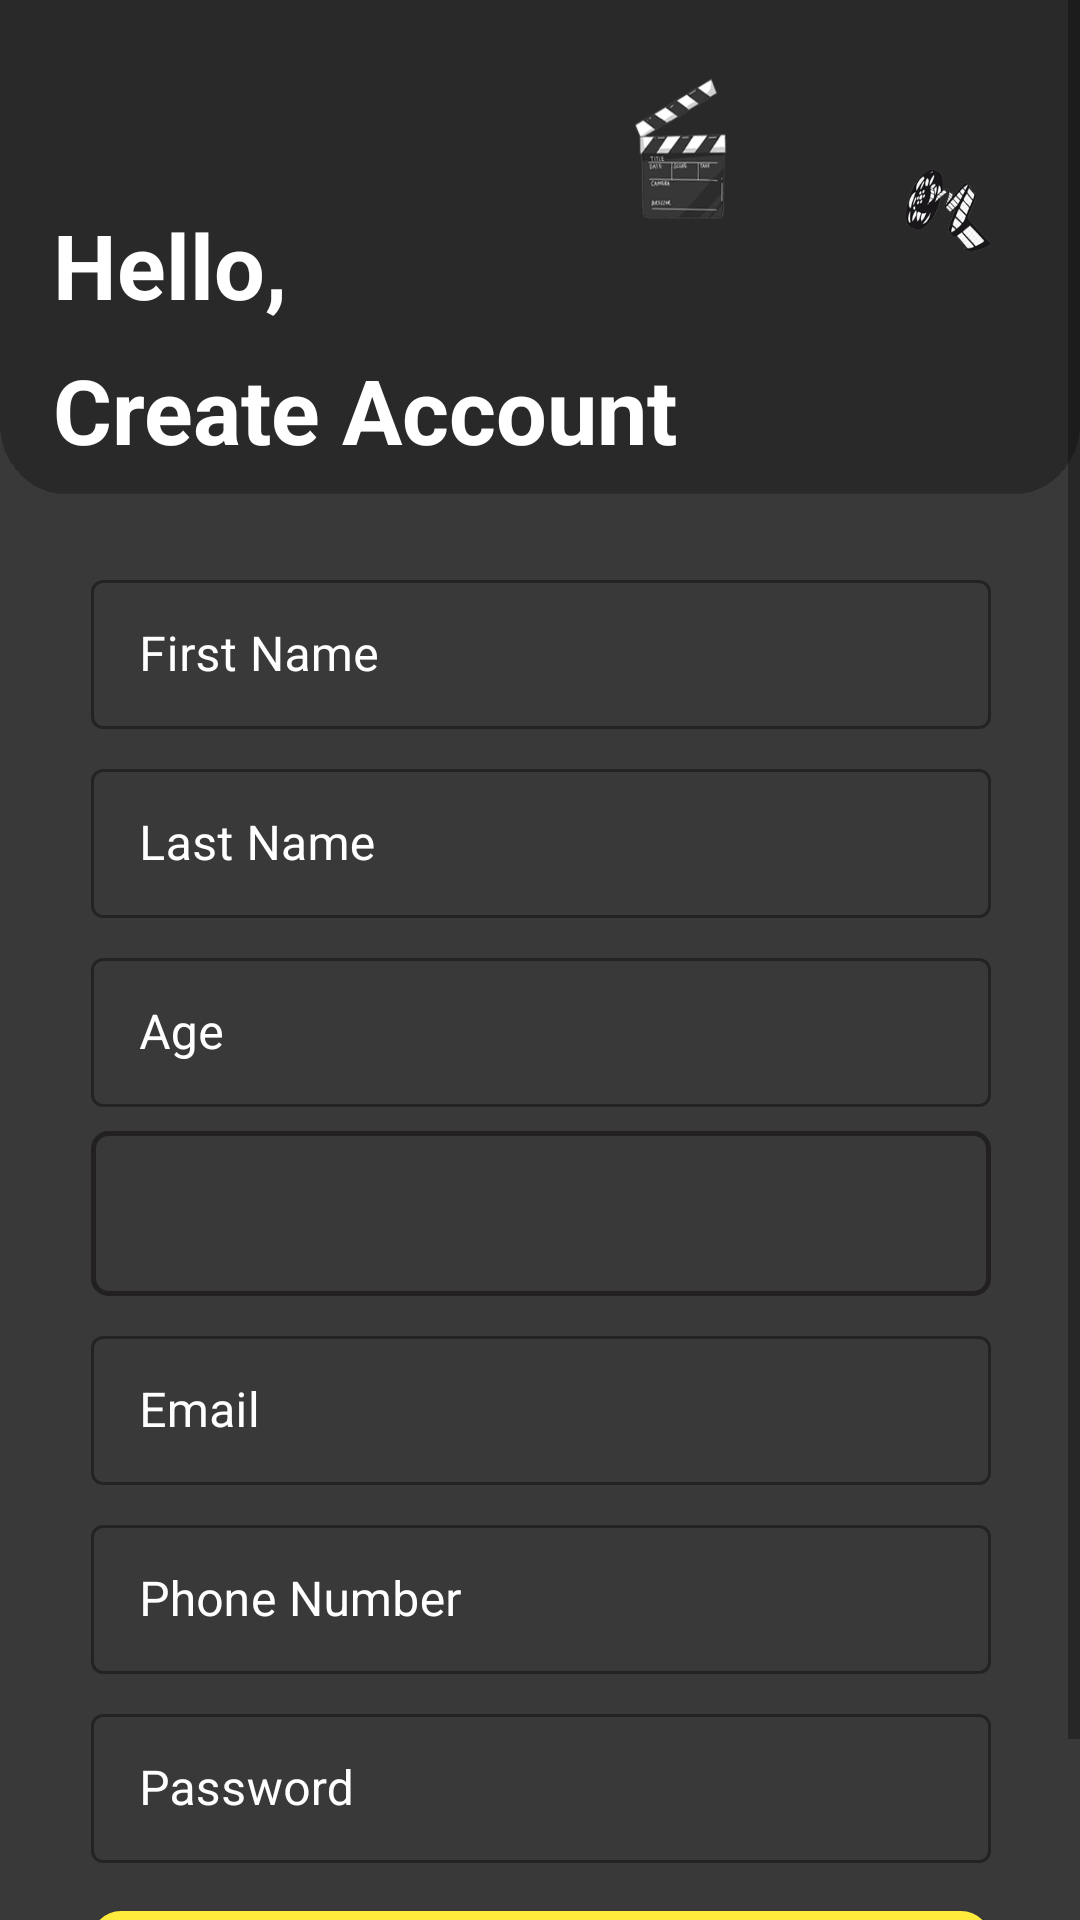

The Android layout XML behind this screen, and the referenced resources:
<!-- AndroidManifest.xml: application theme Theme.MilonProject -->
<!-- res/layout/activity_register.xml -->
<?xml version="1.0" encoding="utf-8"?>
<androidx.constraintlayout.widget.ConstraintLayout xmlns:android="http://schemas.android.com/apk/res/android"
    xmlns:app="http://schemas.android.com/apk/res-auto"
    xmlns:tools="http://schemas.android.com/tools"
    android:layout_width="match_parent"
    android:layout_height="match_parent"
    android:background="@drawable/login_bg"
    tools:context=".RegisterActivity">

    <ScrollView
        android:layout_width="match_parent"
        android:layout_height="match_parent">

        <androidx.constraintlayout.widget.ConstraintLayout
            android:layout_width="match_parent"
            android:layout_height="match_parent">

    <TextView
        android:id="@+id/textView3"
        android:layout_width="wrap_content"
        android:layout_height="wrap_content"
        android:layout_marginStart="53dp"
        android:layout_marginTop="68dp"
        android:layout_marginEnd="300dp"
        android:text="Hello,"
        android:textColor="@color/white"
        android:textStyle="bold"
        android:textSize="30sp"
        app:layout_constraintEnd_toEndOf="parent"
        app:layout_constraintStart_toStartOf="parent"
        app:layout_constraintTop_toTopOf="parent" />

    <TextView
        android:id="@+id/textView5"
        android:layout_width="wrap_content"
        android:layout_height="wrap_content"
        android:layout_marginTop="8dp"
        android:text="Create Account"
        android:textColor="@color/white"
        android:textSize="30sp"
        android:textStyle="bold"
        app:layout_constraintStart_toStartOf="@+id/textView3"
        app:layout_constraintTop_toBottomOf="@+id/textView3" />


    <com.google.android.material.textfield.TextInputLayout
        android:id="@+id/textInputLayout2"
        style="@style/Widget.MaterialComponents.TextInputLayout.OutlinedBox"
        android:layout_width="300dp"
        android:layout_height="55dp"
        android:layout_marginTop="188dp"
        android:hint="First Name"
        android:textColor="@color/white"
        android:textColorHint="@color/white"
        app:hintTextColor="@color/white"
        app:layout_constraintEnd_toEndOf="parent"
        app:layout_constraintHorizontal_bias="0.504"
        app:layout_constraintStart_toStartOf="parent"
        app:layout_constraintTop_toTopOf="parent"
        tools:ignore="MissingConstraints">

        <com.google.android.material.textfield.TextInputEditText
            android:id="@+id/first_name"
            android:layout_width="match_parent"
            android:layout_height="wrap_content"
            android:inputType="text"
            android:textColor="@color/white"
            tools:ignore="TouchTargetSizeCheck" />

    </com.google.android.material.textfield.TextInputLayout>

    <com.google.android.material.textfield.TextInputLayout
        android:id="@+id/textInputLayout3"
        style="@style/Widget.MaterialComponents.TextInputLayout.OutlinedBox"
        android:layout_width="300dp"
        android:layout_height="55dp"
        android:layout_marginTop="8dp"
        android:hint="Last Name"
        android:textColor="@color/white"
        android:textColorHint="@color/white"
        app:hintTextColor="@color/white"
        app:layout_constraintEnd_toEndOf="@+id/textInputLayout2"
        app:layout_constraintStart_toStartOf="@+id/textInputLayout2"
        app:layout_constraintTop_toBottomOf="@+id/textInputLayout2"
        tools:ignore="MissingConstraints">

        <com.google.android.material.textfield.TextInputEditText
            android:id="@+id/last_name"
            android:layout_width="match_parent"
            android:layout_height="wrap_content"
            android:inputType="text"
            android:textColor="@color/white"
            tools:ignore="TouchTargetSizeCheck" />

    </com.google.android.material.textfield.TextInputLayout>


    <com.google.android.material.textfield.TextInputLayout
        android:id="@+id/textInputLayout4"
        style="@style/Widget.MaterialComponents.TextInputLayout.OutlinedBox"
        android:layout_width="300dp"
        android:layout_height="55dp"
        android:layout_marginTop="8dp"
        android:hint="Age"
        android:textColor="@color/white"
        android:textColorHint="@color/white"
        app:hintTextColor="@color/white"
        app:layout_constraintEnd_toEndOf="@+id/textInputLayout3"
        app:layout_constraintStart_toStartOf="@+id/textInputLayout3"
        app:layout_constraintTop_toBottomOf="@+id/textInputLayout3">

        <com.google.android.material.textfield.TextInputEditText
            android:id="@+id/age"
            android:layout_width="match_parent"
            android:layout_height="wrap_content"
            android:inputType="number"
            android:textColor="@color/white"
            tools:ignore="TouchTargetSizeCheck" />

    </com.google.android.material.textfield.TextInputLayout>

    <androidx.appcompat.widget.AppCompatSpinner
        android:id="@+id/reg_Gender"
        style="@style/Widget.MaterialComponents.TextInputLayout.OutlinedBox"
        android:layout_width="300dp"
        android:layout_height="55dp"
        android:layout_marginTop="8dp"
        android:background="@drawable/add_border"
        android:textColor="@color/white"
        android:textColorHint="@color/white"
        app:hintTextColor="@color/white"
        app:layout_constraintEnd_toEndOf="@+id/textInputLayout4"
        app:layout_constraintStart_toStartOf="@+id/textInputLayout4"
        app:layout_constraintTop_toBottomOf="@+id/textInputLayout4">

    </androidx.appcompat.widget.AppCompatSpinner>


    <com.google.android.material.textfield.TextInputLayout
        android:id="@+id/textInputLayout6"
        style="@style/Widget.MaterialComponents.TextInputLayout.OutlinedBox"
        android:layout_width="300dp"
        android:layout_height="55dp"
        android:layout_marginTop="8dp"
        android:hint="Email"
        android:textColor="@color/white"
        android:textColorHint="@color/white"
        app:hintTextColor="@color/white"
        app:layout_constraintEnd_toEndOf="@+id/reg_Gender"
        app:layout_constraintStart_toStartOf="@+id/reg_Gender"
        app:layout_constraintTop_toBottomOf="@+id/reg_Gender">

        <com.google.android.material.textfield.TextInputEditText
            android:id="@+id/email"
            android:layout_width="match_parent"
            android:layout_height="wrap_content"
            android:inputType="textEmailAddress"
            android:textColor="@color/white"
            tools:ignore="TouchTargetSizeCheck" />


    </com.google.android.material.textfield.TextInputLayout>

    <com.google.android.material.textfield.TextInputLayout
        android:id="@+id/textInputLayout7"
        style="@style/Widget.MaterialComponents.TextInputLayout.OutlinedBox"
        android:layout_width="300dp"
        android:layout_height="55dp"
        android:layout_marginTop="8dp"
        android:hint="Phone Number"
        android:textColor="@color/white"
        android:textColorHint="@color/white"
        app:hintTextColor="@color/white"
        app:layout_constraintEnd_toEndOf="@+id/textInputLayout6"
        app:layout_constraintStart_toStartOf="@+id/textInputLayout6"
        app:layout_constraintTop_toBottomOf="@+id/textInputLayout6">

        <com.google.android.material.textfield.TextInputEditText
            android:id="@+id/phone"
            android:layout_width="match_parent"
            android:layout_height="wrap_content"
            android:inputType="phone"
            android:textColor="@color/white"
            tools:ignore="TouchTargetSizeCheck" />

    </com.google.android.material.textfield.TextInputLayout>

    <com.google.android.material.textfield.TextInputLayout
        android:id="@+id/textInputLayout8"
        style="@style/Widget.MaterialComponents.TextInputLayout.OutlinedBox"
        android:layout_width="300dp"
        android:layout_height="55dp"
        android:layout_marginTop="8dp"
        android:hint="Password"
        android:textColor="@color/white"
        android:textColorHint="@color/white"
        app:hintTextColor="@color/white"
        app:layout_constraintEnd_toEndOf="@+id/textInputLayout7"
        app:layout_constraintStart_toStartOf="@+id/textInputLayout7"
        app:layout_constraintTop_toBottomOf="@+id/textInputLayout7">

        <com.google.android.material.textfield.TextInputEditText
            android:id="@+id/password"
            android:layout_width="match_parent"
            android:layout_height="wrap_content"
            android:inputType="textPassword"
            android:textColor="@color/white"
            tools:ignore="TouchTargetSizeCheck" />


    </com.google.android.material.textfield.TextInputLayout>

    <androidx.appcompat.widget.AppCompatButton
        android:id="@+id/regis_btn"
        android:layout_width="300dp"
        android:layout_height="40dp"
        android:layout_marginTop="16dp"
        android:background="@drawable/button_bg"
        android:text="Register"
        android:textAllCaps="true"
        android:textColor="#7E7E7E"
        app:layout_constraintEnd_toEndOf="@+id/textInputLayout8"
        app:layout_constraintStart_toStartOf="@+id/textInputLayout8"
        app:layout_constraintTop_toBottomOf="@+id/textInputLayout8" />

    <TextView
        android:id="@+id/login_text"
        android:layout_width="wrap_content"
        android:layout_height="wrap_content"
        android:layout_marginTop="8dp"
        android:text="Already have an account ? Login Here"
        android:textColor="@color/white"
        android:textSize="16sp"
        app:layout_constraintEnd_toEndOf="@+id/regis_btn"
        app:layout_constraintStart_toStartOf="@+id/regis_btn"
        app:layout_constraintTop_toBottomOf="@+id/regis_btn" />

        </androidx.constraintlayout.widget.ConstraintLayout>

    </ScrollView>

</androidx.constraintlayout.widget.ConstraintLayout>
<!-- resources referenced by this layout -->
<resources>
  <!-- drawable add_border (drawable) -->
  <?xml version="1.0" encoding="utf-8"?>
  <shape xmlns:android="http://schemas.android.com/apk/res/android">
  
  
      <stroke android:color="#222020" android:width="1.5dp"/>
      <corners android:radius="5dp"/>
  
  </shape>
  <!-- drawable button_bg (drawable) -->
  <?xml version="1.0" encoding="utf-8"?>
  <shape xmlns:android="http://schemas.android.com/apk/res/android">
  
  
      <solid android:color="#FFEB3B"/>
      <corners android:radius="10dp"/>
  
  </shape>
  <!-- drawable login_bg: png bitmap (drawable, 85680 bytes) -->
  <style name="Theme.MilonProject" parent="Theme.MaterialComponents.DayNight.NoActionBar">
          
          <item name="colorPrimary">@color/purple_500</item>
          <item name="colorPrimaryVariant">@color/purple_700</item>
          <item name="colorOnPrimary">@color/white</item>
          
          <item name="colorSecondary">@color/teal_200</item>
          <item name="colorSecondaryVariant">@color/teal_700</item>
          <item name="colorOnSecondary">@color/black</item>
          
          <item name="android:statusBarColor" tools:targetApi="l">?attr/colorPrimaryVariant</item>
          
      </style>
  <!-- not gathered from this repository: default colours our renderer supplied (Android Studio template values) -->
  <color name="purple_500">#FF6200EE</color>
  <color name="purple_700">#FF3700B3</color>
  <color name="teal_200">#FF03DAC5</color>
  <color name="teal_700">#FF018786</color>
  <color name="black">#FF000000</color>
  <color name="white">#FFFFFFFF</color>
</resources>
